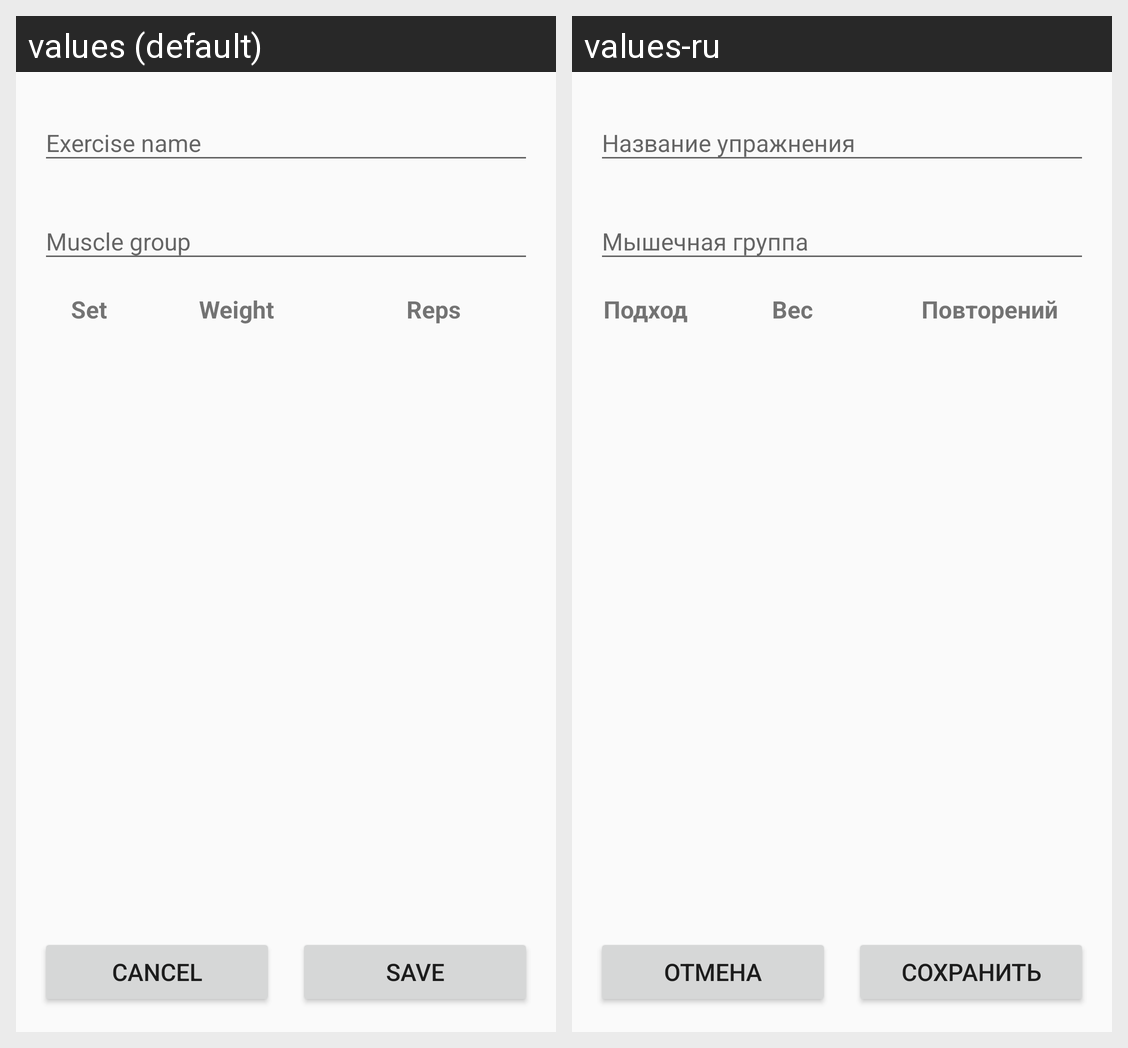

Here is an Android app screen in its default locale and in the app's own translations. Write out the translated-string differences for the strings that appear on this screen.
Android screen res/layout/activity_add_exercise.xml rendered under 2 locales, left to right: values (default), values-ru. Device: Nexus 5 (rendered at 1080×1920; each locale shown at half size, 540×960, under a caption strip naming it); theme Theme.WorkoutDiary.NoActionBar.
Strings drawn on this screen, with the default value and each locale's value (text and hints the layout hard-codes, and strings that could not be matched under every locale, appear in the picture but are not listed):

exercise_name_hint
  values: Exercise name
  values-ru: Название упражнения

muscle_group_hint
  values: Muscle group
  values-ru: Мышечная группа

set_header
  values: Set
  values-ru: Подход

weight_header
  values: Weight
  values-ru: Вес

reps_header
  values: Reps
  values-ru: Повторений

cancel_button
  values: Cancel
  values-ru: Отмена

save_button
  values: Save
  values-ru: Сохранить
